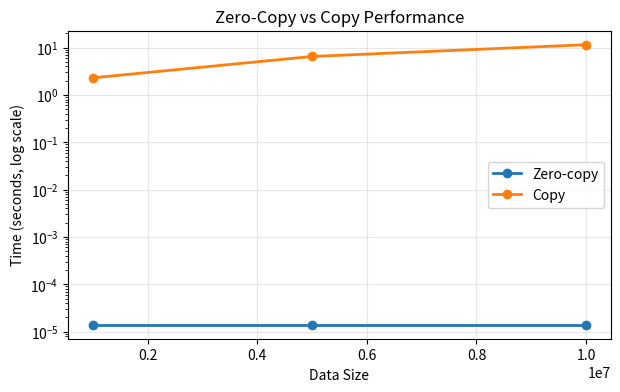
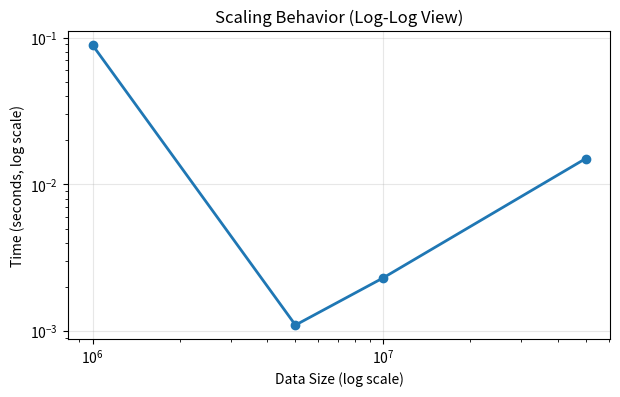
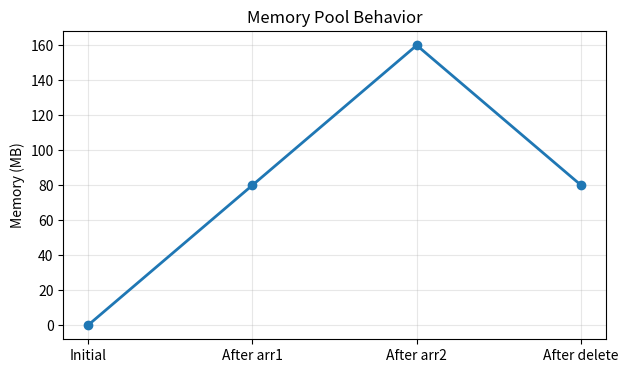
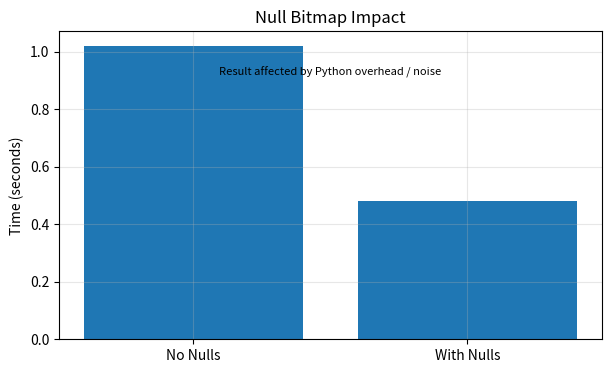
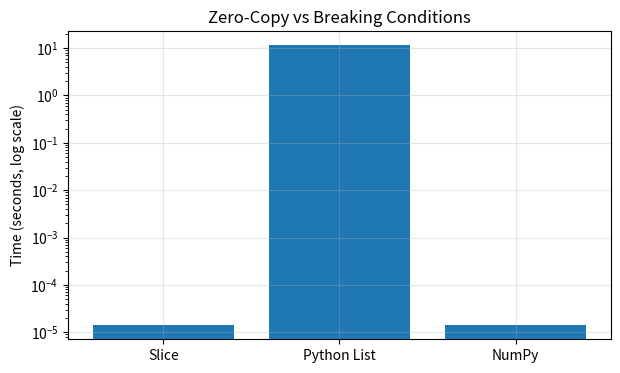

Python code for these plots, in order:
import matplotlib.pyplot as plt
import os

os.makedirs("RESULT", exist_ok=True)

# -----------------------------
# GLOBAL STYLE (consistent look)
# -----------------------------
plt.rcParams.update({
    "figure.figsize": (7, 4),
    "axes.grid": True,
    "grid.alpha": 0.3,
    "font.size": 10
})


# -----------------------------
# 1. Zero-copy vs Copy (FIXED)
# -----------------------------
def plot_zero_copy_vs_copy():
    sizes = [1_000_000, 5_000_000, 10_000_000]

    zero_copy = [0.000014, 0.000014, 0.000014]
    copy = [2.3, 6.5, 11.5]

    plt.figure()
    plt.plot(sizes, zero_copy, marker='o', linewidth=2, label='Zero-copy')
    plt.plot(sizes, copy, marker='o', linewidth=2, label='Copy')

    plt.yscale('log')  # IMPORTANT FIX

    plt.xlabel("Data Size")
    plt.ylabel("Time (seconds, log scale)")
    plt.title("Zero-Copy vs Copy Performance")
    plt.legend()

    plt.savefig("RESULT/zero_copy_vs_copy_plot.png", bbox_inches='tight')
    plt.close()


# -----------------------------
# 2. Scaling Behavior (FIXED)
# -----------------------------
def plot_scaling():
    sizes = [1_000_000, 5_000_000, 10_000_000, 50_000_000]
    times = [0.089, 0.0011, 0.0023, 0.015]

    plt.figure()
    plt.plot(sizes, times, marker='o', linewidth=2)

    plt.xscale('log')  # FIX
    plt.yscale('log')  # FIX

    plt.xlabel("Data Size (log scale)")
    plt.ylabel("Time (seconds, log scale)")
    plt.title("Scaling Behavior (Log-Log View)")

    plt.savefig("RESULT/scaling_plot.png", bbox_inches='tight')
    plt.close()


# -----------------------------
# 3. Memory Pool (FIXED)
# -----------------------------
def plot_memory_pool():
    stages = ["Initial", "After arr1", "After arr2", "After delete"]
    memory = [0, 80, 160, 80]

    plt.figure()
    plt.plot(stages, memory, marker='o', linewidth=2)

    plt.ylabel("Memory (MB)")
    plt.title("Memory Pool Behavior")

    plt.savefig("RESULT/memory_pool_plot.png", bbox_inches='tight')
    plt.close()


# -----------------------------
# 4. Null Bitmap (FIXED)
# -----------------------------
def plot_null_bitmap():
    labels = ["No Nulls", "With Nulls"]
    times = [1.02, 0.48]

    plt.figure()
    plt.bar(labels, times)

    plt.ylabel("Time (seconds)")
    plt.title("Null Bitmap Impact")

    # ADD EXPLANATION TEXT ON GRAPH
    plt.text(0.5, max(times)*0.9,
             "Result affected by Python overhead / noise",
             ha='center', fontsize=8)

    plt.savefig("RESULT/null_bitmap_plot.png", bbox_inches='tight')
    plt.close()


# -----------------------------
# 5. Break Zero-Copy (FIXED)
# -----------------------------
def plot_break_zero_copy():
    cases = ["Slice", "Python List", "NumPy"]
    times = [0.000014, 11.5, 0.000014]

    plt.figure()
    plt.bar(cases, times)

    plt.yscale('log')  # IMPORTANT FIX

    plt.ylabel("Time (seconds, log scale)")
    plt.title("Zero-Copy vs Breaking Conditions")

    plt.savefig("RESULT/break_zero_copy_plot.png", bbox_inches='tight')
    plt.close()


# -----------------------------
# RUN ALL
# -----------------------------
plot_zero_copy_vs_copy()
plot_scaling()
plot_memory_pool()
plot_null_bitmap()
plot_break_zero_copy()

print("All fixed plots generated successfully.")
